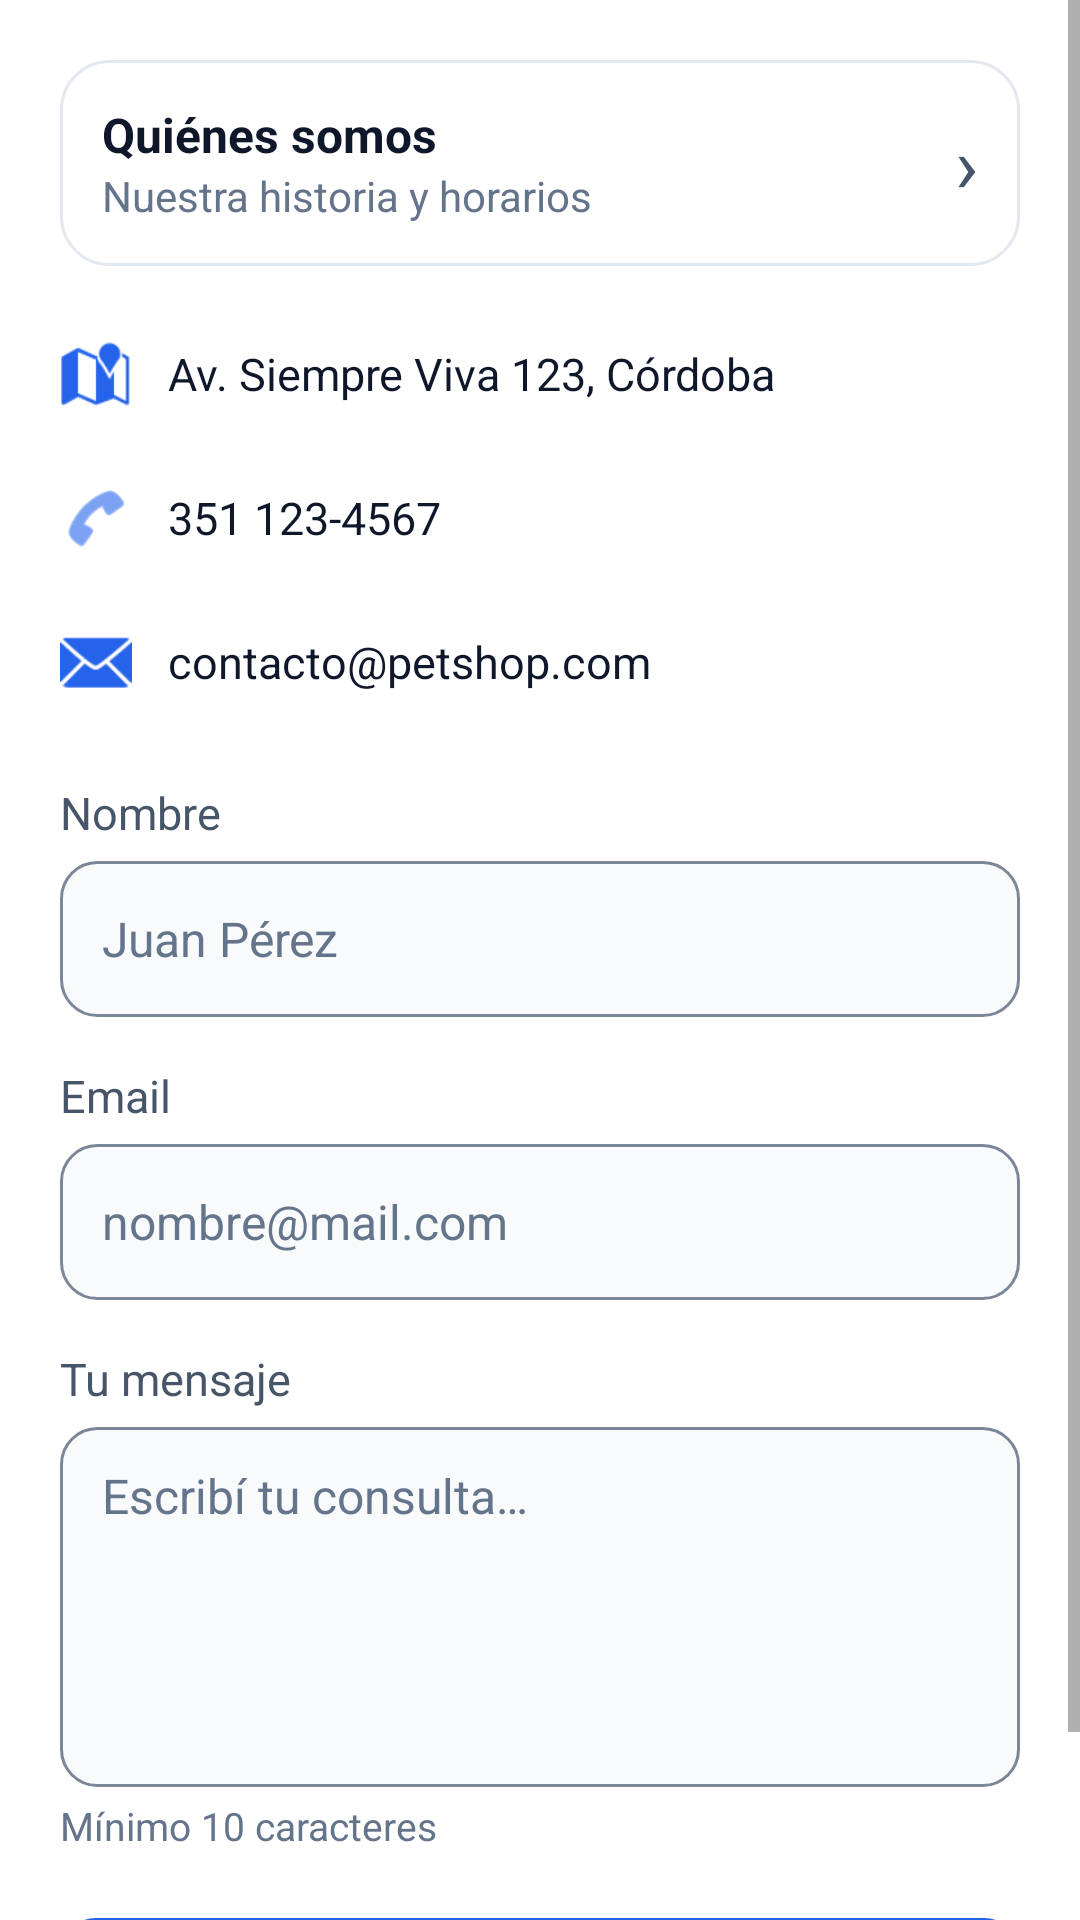

The Android layout XML behind this screen, and the referenced resources:
<!-- AndroidManifest.xml: activity theme Theme.Petshop.ConBarra -->
<!-- res/layout/activity_contacto.xml -->
<?xml version="1.0" encoding="utf-8"?>
<ScrollView xmlns:android="http://schemas.android.com/apk/res/android"
    xmlns:app="http://schemas.android.com/apk/res-auto"
    android:layout_width="match_parent"
    android:layout_height="match_parent"
    android:background="@color/blanco"
    android:fillViewport="true">

    <LinearLayout
        android:layout_width="match_parent"
        android:layout_height="wrap_content"
        android:orientation="vertical"
        android:padding="20dp">

        <LinearLayout
            android:id="@+id/tarjetaQuienesSomos"
            android:layout_width="match_parent"
            android:layout_height="wrap_content"
            android:layout_marginBottom="12dp"
            android:background="@drawable/fondo_tarjeta"
            android:clickable="true"
            android:focusable="true"
            android:gravity="center_vertical"
            android:minHeight="64dp"
            android:orientation="horizontal"
            android:padding="14dp">

            <LinearLayout
                android:layout_width="0dp"
                android:layout_height="wrap_content"
                android:layout_weight="1"
                android:orientation="vertical">

                <TextView
                    android:layout_width="match_parent"
                    android:layout_height="wrap_content"
                    android:text="@string/titulo_quienes_somos"
                    android:textColor="@color/texto"
                    android:textSize="16sp"
                    android:textStyle="bold" />

                <TextView
                    android:layout_width="match_parent"
                    android:layout_height="wrap_content"
                    android:text="@string/subtitulo_quienes_somos"
                    android:textColor="@color/texto_suave"
                    android:textSize="14sp" />
            </LinearLayout>

            <TextView
                android:layout_width="wrap_content"
                android:layout_height="wrap_content"
                android:importantForAccessibility="no"
                android:text="›"
                android:textColor="@color/texto_medio"
                android:textSize="26sp" />
        </LinearLayout>

        <LinearLayout
            android:id="@+id/filaDireccion"
            android:layout_width="match_parent"
            android:layout_height="wrap_content"
            android:background="?attr/selectableItemBackground"
            android:clickable="true"
            android:focusable="true"
            android:gravity="center_vertical"
            android:minHeight="48dp"
            android:orientation="horizontal">

            <ImageView
                android:layout_width="24dp"
                android:layout_height="24dp"
                android:importantForAccessibility="no"
                android:src="@android:drawable/ic_dialog_map"
                app:tint="@color/azul" />

            <TextView
                android:layout_width="match_parent"
                android:layout_height="wrap_content"
                android:layout_marginStart="12dp"
                android:text="@string/institucional_direccion"
                android:textColor="@color/texto"
                android:textSize="15sp" />
        </LinearLayout>
        <LinearLayout
            android:id="@+id/filaTelefono"
            android:layout_width="match_parent"
            android:layout_height="wrap_content"
            android:background="?attr/selectableItemBackground"
            android:clickable="true"
            android:focusable="true"
            android:gravity="center_vertical"
            android:minHeight="48dp"
            android:orientation="horizontal">

            <ImageView
                android:layout_width="24dp"
                android:layout_height="24dp"
                android:importantForAccessibility="no"
                android:src="@android:drawable/ic_menu_call"
                app:tint="@color/azul" />

            <TextView
                android:layout_width="match_parent"
                android:layout_height="wrap_content"
                android:layout_marginStart="12dp"
                android:text="@string/institucional_telefono"
                android:textColor="@color/texto"
                android:textSize="15sp" />
        </LinearLayout>
        <LinearLayout
            android:id="@+id/filaEmail"
            android:layout_width="match_parent"
            android:layout_height="wrap_content"
            android:background="?attr/selectableItemBackground"
            android:clickable="true"
            android:focusable="true"
            android:gravity="center_vertical"
            android:minHeight="48dp"
            android:orientation="horizontal">

            <ImageView
                android:layout_width="24dp"
                android:layout_height="24dp"
                android:importantForAccessibility="no"
                android:src="@android:drawable/ic_dialog_email"
                app:tint="@color/azul" />

            <TextView
                android:layout_width="match_parent"
                android:layout_height="wrap_content"
                android:layout_marginStart="12dp"
                android:text="@string/institucional_email"
                android:textColor="@color/texto"
                android:textSize="15sp" />
        </LinearLayout>

        <TextView style="@style/Etiqueta" android:layout_marginTop="16dp" android:labelFor="@id/campoNombre" android:text="@string/campo_nombre" />
        <EditText
            android:id="@+id/campoNombre"
            style="@style/Campo"
            android:autofillHints="name"
            android:hint="@string/hint_nombre"
            android:inputType="textPersonName|textCapWords" />

        <TextView style="@style/Etiqueta" android:labelFor="@id/campoEmail" android:text="@string/campo_email" />
        <EditText
            android:id="@+id/campoEmail"
            style="@style/Campo"
            android:autofillHints="emailAddress"
            android:hint="@string/hint_email"
            android:inputType="textEmailAddress" />

        <TextView style="@style/Etiqueta" android:labelFor="@id/campoMensaje" android:text="@string/campo_mensaje" />
        <EditText
            android:id="@+id/campoMensaje"
            style="@style/Campo"
            android:layout_height="wrap_content"
            android:layout_marginBottom="4dp"
            android:gravity="top|start"
            android:hint="@string/hint_consulta"
            android:importantForAutofill="no"
            android:inputType="textMultiLine|textCapSentences"
            android:maxLength="500"
            android:minHeight="120dp"
            android:paddingTop="12dp"
            android:paddingBottom="12dp" />

        <LinearLayout
            android:layout_width="match_parent"
            android:layout_height="wrap_content"
            android:layout_marginBottom="16dp"
            android:orientation="horizontal">

            <TextView
                android:layout_width="0dp"
                android:layout_height="wrap_content"
                android:layout_weight="1"
                android:text="@string/ayuda_minimo_mensaje"
                android:textColor="@color/texto_suave"
                android:textSize="13sp" />

            <TextView
                android:id="@+id/contador"
                android:layout_width="wrap_content"
                android:layout_height="wrap_content"
                android:textColor="@color/texto_suave"
                android:textSize="13sp" />
        </LinearLayout>

        <com.google.android.material.button.MaterialButton
            android:id="@+id/botonEnviar"
            style="@style/BotonPrimario"
            android:text="@string/accion_enviar" />

        <ProgressBar
            android:id="@+id/progreso"
            android:layout_width="wrap_content"
            android:layout_height="wrap_content"
            android:layout_gravity="center_horizontal"
            android:layout_marginTop="12dp"
            android:visibility="gone" />
    </LinearLayout>
</ScrollView>
<!-- resources referenced by this layout -->
<resources>
  <color name="azul">#2563EB</color>
  <color name="blanco">#FFFFFF</color>
  <color name="texto">#0F172A</color>
  <color name="texto_medio">#475569</color>
  <color name="texto_suave">#64748B</color>
  <!-- drawable fondo_tarjeta (drawable) -->
  <?xml version="1.0" encoding="utf-8"?>
  <shape xmlns:android="http://schemas.android.com/apk/res/android" android:shape="rectangle">
      <solid android:color="@color/blanco" />
      <stroke android:width="1dp" android:color="@color/borde_suave" />
      <corners android:radius="16dp" />
  </shape>
  <string name="accion_enviar">Enviar mensaje</string>
  <string name="ayuda_minimo_mensaje">Mínimo 10 caracteres</string>
  <string name="campo_email">Email</string>
  <string name="campo_mensaje">Tu mensaje</string>
  <string name="campo_nombre">Nombre</string>
  <string name="hint_consulta">Escribí tu consulta…</string>
  <string name="hint_email">nombre@mail.com</string>
  <string name="hint_nombre">Juan Pérez</string>
  <string name="institucional_direccion">Av. Siempre Viva 123, Córdoba</string>
  <string name="institucional_email">contacto@petshop.com</string>
  <string name="institucional_telefono">351 123-4567</string>
  <string name="subtitulo_quienes_somos">Nuestra historia y horarios</string>
  <string name="titulo_quienes_somos">Quiénes somos</string>
  <style name="BotonPrimario" parent="Widget.MaterialComponents.Button">
          <item name="android:layout_width">match_parent</item>
          <item name="android:layout_height">56dp</item>
          <item name="backgroundTint">@color/azul</item>
          <item name="cornerRadius">12dp</item>
          <item name="android:textSize">17sp</item>
          <item name="android:textStyle">bold</item>
          <item name="android:textAllCaps">false</item>
      </style>
  <style name="Campo">
          <item name="android:layout_width">match_parent</item>
          <item name="android:layout_height">52dp</item>
          <item name="android:background">@drawable/fondo_campo</item>
          <item name="android:paddingStart">14dp</item>
          <item name="android:paddingEnd">14dp</item>
          <item name="android:textSize">16sp</item>
          <item name="android:textColor">@color/texto</item>
          <item name="android:textColorHint">@color/texto_suave</item>
          <item name="android:layout_marginBottom">16dp</item>
      </style>
  <style name="Etiqueta">
          <item name="android:layout_width">match_parent</item>
          <item name="android:layout_height">wrap_content</item>
          <item name="android:textSize">15sp</item>
          <item name="android:textColor">@color/texto_medio</item>
          <item name="android:layout_marginBottom">6dp</item>
      </style>
  <style name="Theme.Petshop.ConBarra" parent="Theme.MaterialComponents.Light.DarkActionBar">
          <item name="colorPrimary">@color/azul</item>
          <item name="colorPrimaryVariant">@color/azul_oscuro</item>
          <item name="colorOnPrimary">@color/blanco</item>
          <item name="colorSecondary">@color/azul</item>
          <item name="colorOnSecondary">@color/blanco</item>
          <item name="android:statusBarColor" tools:targetApi="l">@color/azul_oscuro</item>
          <item name="android:windowBackground">@color/blanco</item>
      </style>
  <color name="borde_suave">#E2E8F0</color>
  <!-- drawable fondo_campo (drawable) -->
  <?xml version="1.0" encoding="utf-8"?>
  <shape xmlns:android="http://schemas.android.com/apk/res/android" android:shape="rectangle">
      <solid android:color="@color/fondo_input" />
      <stroke android:width="1dp" android:color="@color/borde_campo" />
      <corners android:radius="12dp" />
  </shape>
  <color name="azul_oscuro">#1D4ED8</color>
  <color name="fondo_input">#F8FAFC</color>
  <color name="borde_campo">#7B8798</color>
</resources>
